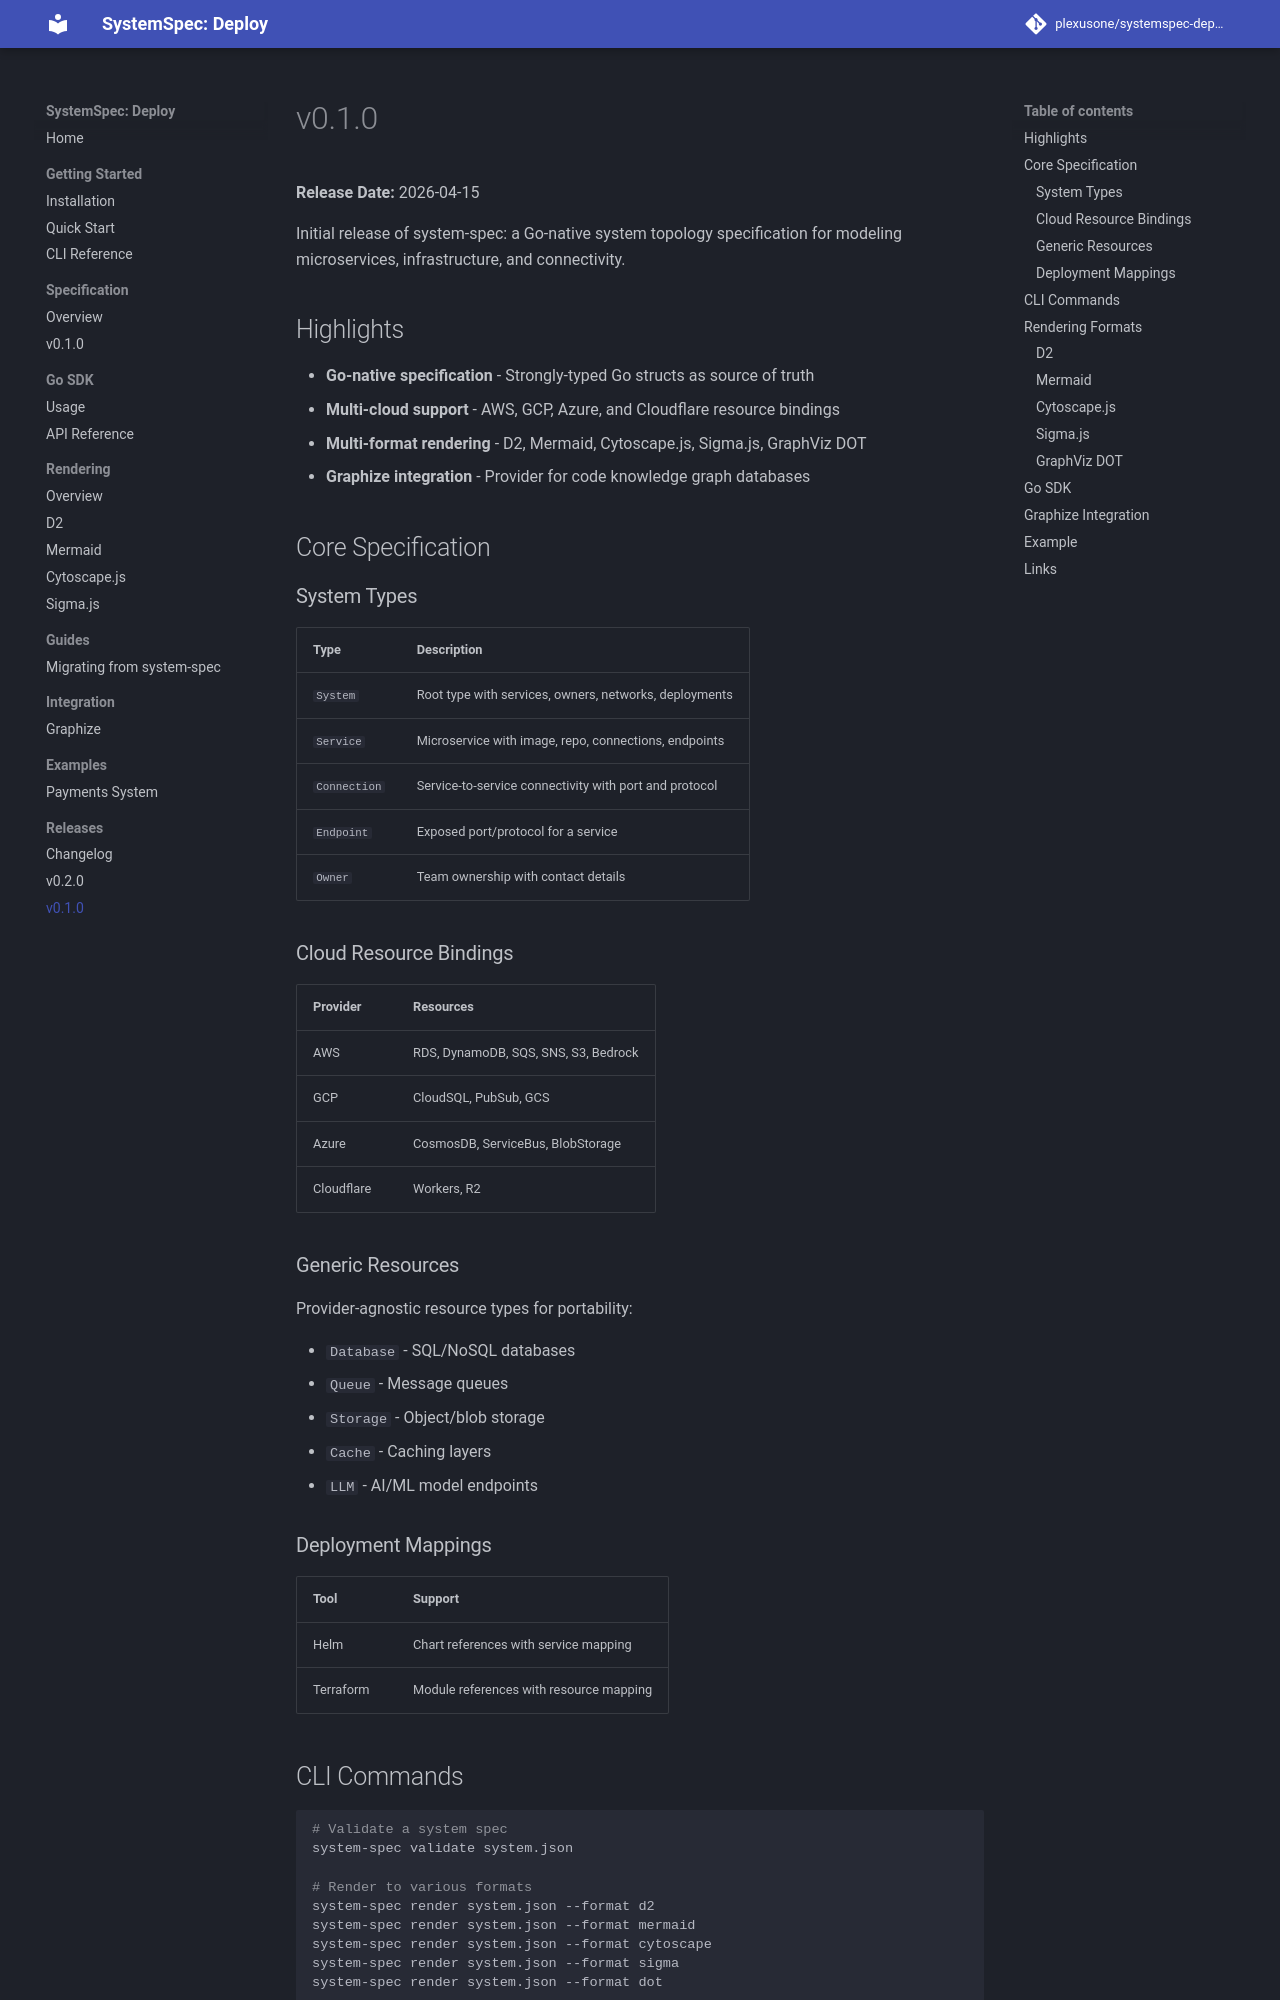

repository: plexusone/systemspec-deploy · page: releases/v0.1.0/index.html · generator: mkdocs

# v0.1.0

**Release Date:** 2026-04-15

Initial release of system-spec: a Go-native system topology specification for modeling microservices, infrastructure, and connectivity.

## Highlights

- **Go-native specification** - Strongly-typed Go structs as source of truth
- **Multi-cloud support** - AWS, GCP, Azure, and Cloudflare resource bindings
- **Multi-format rendering** - D2, Mermaid, Cytoscape.js, Sigma.js, GraphViz DOT
- **Graphize integration** - Provider for code knowledge graph databases

## Core Specification

### System Types

| Type | Description |
|------|-------------|
| `System` | Root type with services, owners, networks, deployments |
| `Service` | Microservice with image, repo, connections, endpoints |
| `Connection` | Service-to-service connectivity with port and protocol |
| `Endpoint` | Exposed port/protocol for a service |
| `Owner` | Team ownership with contact details |

### Cloud Resource Bindings

| Provider | Resources |
|----------|-----------|
| AWS | RDS, DynamoDB, SQS, SNS, S3, Bedrock |
| GCP | CloudSQL, PubSub, GCS |
| Azure | CosmosDB, ServiceBus, BlobStorage |
| Cloudflare | Workers, R2 |

### Generic Resources

Provider-agnostic resource types for portability:

- `Database` - SQL/NoSQL databases
- `Queue` - Message queues
- `Storage` - Object/blob storage
- `Cache` - Caching layers
- `LLM` - AI/ML model endpoints

### Deployment Mappings

| Tool | Support |
|------|---------|
| Helm | Chart references with service mapping |
| Terraform | Module references with resource mapping |
